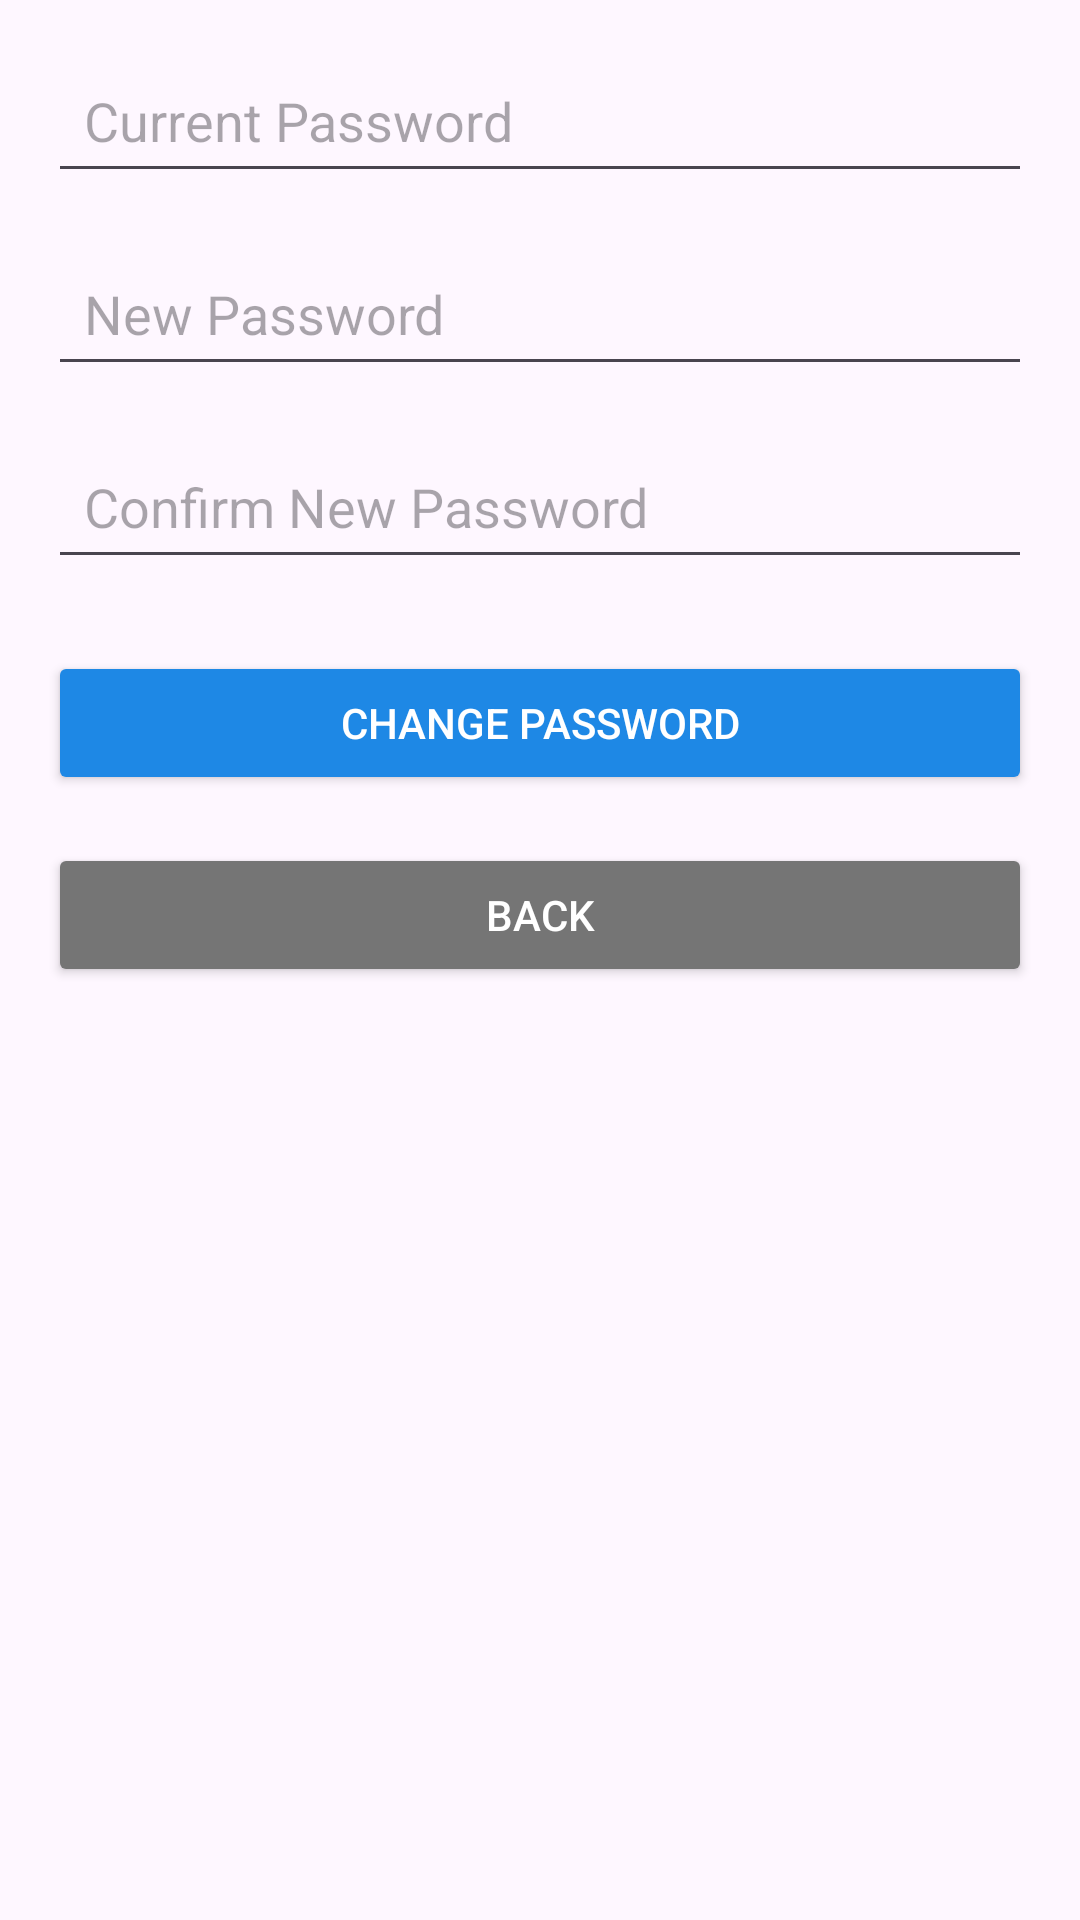

Android layout source for this screen:
<!-- AndroidManifest.xml: application theme Theme.DineGo_Mobile -->
<!-- res/layout/change_password.xml -->
<?xml version="1.0" encoding="utf-8"?>
<androidx.constraintlayout.widget.ConstraintLayout
    xmlns:android="http://schemas.android.com/apk/res/android"
    xmlns:app="http://schemas.android.com/apk/res-auto"
    xmlns:tools="http://schemas.android.com/tools"
    android:layout_width="match_parent"
    android:layout_height="match_parent"
    android:padding="16dp"
    tools:context=".ChangePasswordActivity">

    <EditText
        android:id="@+id/old_password"
        android:layout_width="0dp"
        android:layout_height="wrap_content"
        android:hint="Current Password"
        android:inputType="textPassword"
        android:padding="12dp"
        app:layout_constraintTop_toTopOf="parent"
        app:layout_constraintStart_toStartOf="parent"
        app:layout_constraintEnd_toEndOf="parent"/>

    <EditText
        android:id="@+id/new_password"
        android:layout_width="0dp"
        android:layout_height="wrap_content"
        android:hint="New Password"
        android:inputType="textPassword"
        android:padding="12dp"
        app:layout_constraintTop_toBottomOf="@id/old_password"
        app:layout_constraintStart_toStartOf="parent"
        app:layout_constraintEnd_toEndOf="parent"
        android:layout_marginTop="16dp"/>

    <EditText
        android:id="@+id/confirm_password"
        android:layout_width="0dp"
        android:layout_height="wrap_content"
        android:hint="Confirm New Password"
        android:inputType="textPassword"
        android:padding="12dp"
        app:layout_constraintTop_toBottomOf="@id/new_password"
        app:layout_constraintStart_toStartOf="parent"
        app:layout_constraintEnd_toEndOf="parent"
        android:layout_marginTop="16dp"/>

    <Button
        android:id="@+id/change_password_button"
        android:layout_width="0dp"
        android:layout_height="wrap_content"
        android:text="Change Password"
        android:backgroundTint="#1E88E5"
        android:textColor="#FFFFFF"
        app:layout_constraintTop_toBottomOf="@id/confirm_password"
        app:layout_constraintStart_toStartOf="parent"
        app:layout_constraintEnd_toEndOf="parent"
        android:layout_marginTop="24dp"/>
    <Button
        android:id="@+id/back_button"
        android:layout_width="0dp"
        android:layout_height="wrap_content"
        android:text="Back"
        android:backgroundTint="#757575"
        android:textColor="#FFFFFF"
        app:layout_constraintTop_toBottomOf="@id/change_password_button"
        app:layout_constraintStart_toStartOf="parent"
        app:layout_constraintEnd_toEndOf="parent"
        android:layout_marginTop="16dp"/>

</androidx.constraintlayout.widget.ConstraintLayout>
<!-- resources referenced by this layout -->
<resources>
  <style name="Theme.DineGo_Mobile" parent="Base.Theme.DineGo_Mobile" />
  <style name="Base.Theme.DineGo_Mobile" parent="Theme.Material3.DayNight.NoActionBar">
          
          
      </style>
</resources>
